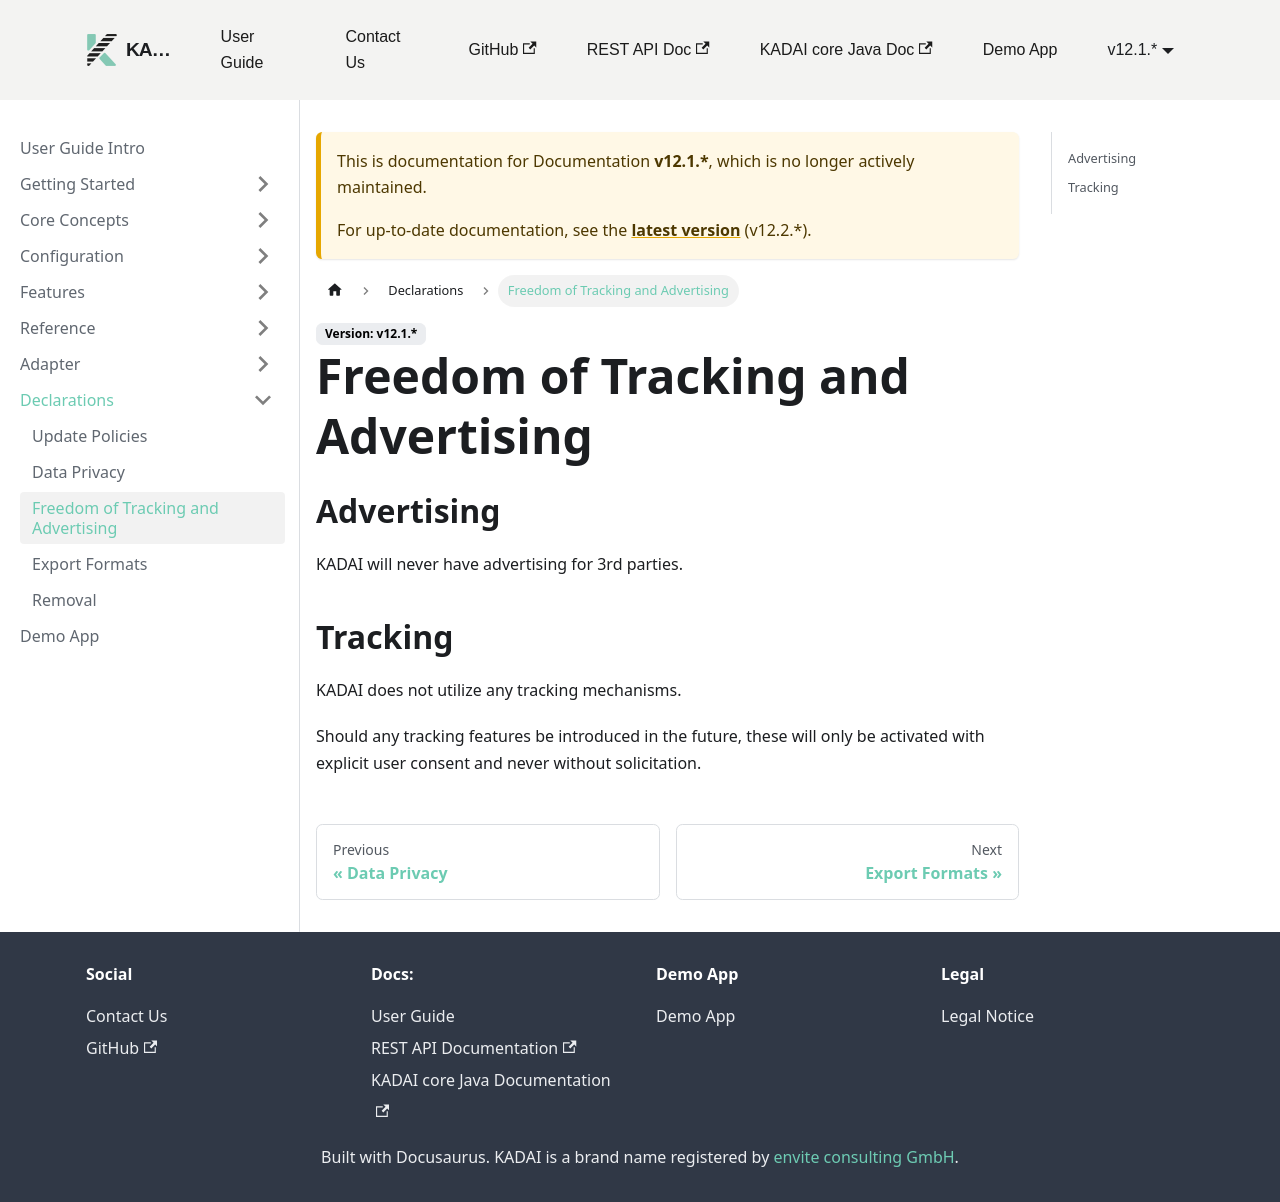

repository: kadai-io/kadai-doc · page: docs/12.1._/user-guide/declarations/trackingAndAds.html · generator: docusaurus

---
sidebar_position: 3
---

# Freedom of Tracking and Advertising

## Advertising

KADAI will never have advertising for 3rd parties.

## Tracking

KADAI does not utilize any tracking mechanisms.

Should any tracking features be introduced in the future, these will only be activated with explicit user consent and never without solicitation.
